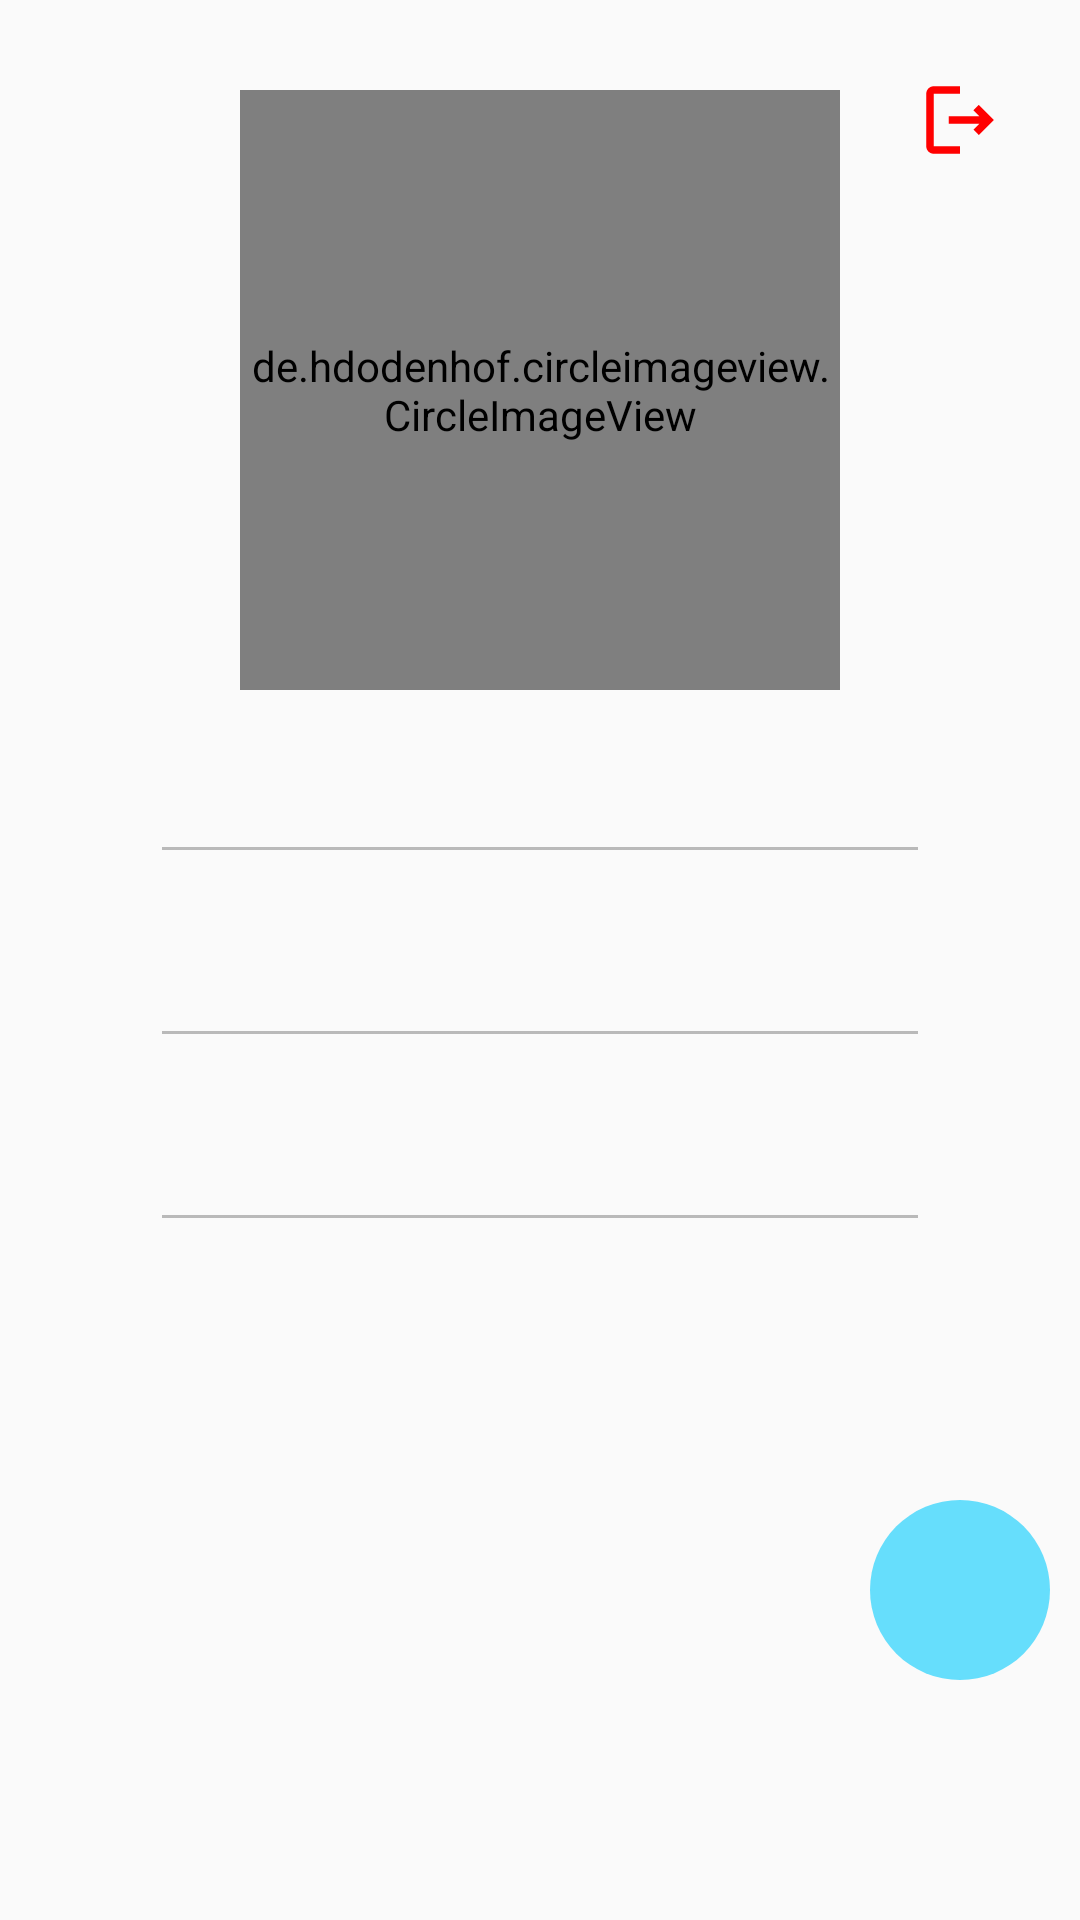

The Android layout XML behind this screen, and the referenced resources:
<!-- AndroidManifest.xml: application theme Theme.Trpp -->
<!-- res/layout/fragment_profile.xml -->
<?xml version="1.0" encoding="utf-8"?>
<RelativeLayout xmlns:android="http://schemas.android.com/apk/res/android"
    xmlns:tools="http://schemas.android.com/tools"
    android:layout_width="match_parent"
    android:layout_height="match_parent"
    tools:context=".NavigationActivity.ui.profile.ProfileFragment">


    <de.hdodenhof.circleimageview.CircleImageView
        android:id="@+id/profile_image"
        android:layout_width="200dp"
        android:layout_height="200dp"
        android:layout_centerHorizontal="true"
        android:layout_marginTop="30dp"
        android:src="@drawable/ic_launcher_background"/>

    <EditText
        android:id="@+id/profile_login"
        android:layout_width="match_parent"
        android:layout_height="wrap_content"
        android:layout_below="@id/profile_image"
        android:layout_marginHorizontal="50dp"
        android:layout_marginTop="20dp"
        android:enabled="false"
        android:gravity="center"
        android:textSize="18sp"
        android:textStyle="bold" />

    <EditText
        android:id="@+id/profile_FIO"
        android:layout_width="match_parent"
        android:layout_height="wrap_content"
        android:layout_below="@id/profile_login"
        android:layout_marginHorizontal="50dp"
        android:layout_marginTop="20dp"
        android:enabled="false"
        android:gravity="center"
        android:textSize="18sp"
        android:textStyle="bold" />

    <EditText
        android:id="@+id/profile_password"
        android:layout_width="match_parent"
        android:layout_height="wrap_content"
        android:layout_below="@id/profile_FIO"
        android:layout_marginHorizontal="50dp"
        android:layout_marginTop="20dp"
        android:enabled="false"
        android:gravity="center"
        android:textSize="18sp"
        android:textStyle="bold" />

    <ImageButton
        android:id="@+id/image_edit"
        android:layout_width="200dp"
        android:layout_height="200dp"
        android:layout_centerHorizontal="true"
        android:layout_marginTop="30dp"
        android:background="@null"
        android:src="@drawable/ic_image_edit_100"
        android:visibility="invisible" />


    <ImageButton
        android:id="@+id/profile_edit"
        android:background="@drawable/oval_button"
        android:layout_width="60dp"
        android:layout_height="60dp"
        android:layout_alignParentEnd="true"
        android:layout_alignParentBottom="true"
        android:layout_marginBottom="80dp"
        android:src="@drawable/ic_edit_30"
        android:layout_marginEnd="10dp" />

    <ImageButton
        android:id="@+id/profile_save"
        android:layout_width="60dp"
        android:layout_height="60dp"
        android:layout_alignParentEnd="true"
        android:layout_alignParentBottom="true"
        android:layout_marginEnd="10dp"
        android:layout_marginBottom="80dp"
        android:background="@drawable/oval_button"
        android:src="@drawable/ic_save_30"
        android:visibility="invisible" />

    <ImageButton
        android:id="@+id/profile_exit"
        android:layout_width="60dp"
        android:layout_height="60dp"
        android:layout_alignParentEnd="true"
        android:layout_marginTop="10dp"
        android:layout_marginEnd="10dp"
        android:background="@android:color/transparent"
        android:src="@drawable/ic_logout_30"/>



</RelativeLayout>
<!-- resources referenced by this layout -->
<resources>
  <!-- drawable ic_image_edit_100 (drawable) -->
  <vector android:height="100dp" android:tint="#FFFFFF"
      android:viewportHeight="24" android:viewportWidth="24"
      android:width="100dp" xmlns:android="http://schemas.android.com/apk/res/android">
      <path android:fillColor="@android:color/white" android:pathData="M22,16L22,4c0,-1.1 -0.9,-2 -2,-2L8,2c-1.1,0 -2,0.9 -2,2v12c0,1.1 0.9,2 2,2h12c1.1,0 2,-0.9 2,-2zM11,12l2.03,2.71L16,11l4,5L8,16l3,-4zM2,6v14c0,1.1 0.9,2 2,2h14v-2L4,20L4,6L2,6z"/>
  </vector>
  <!-- drawable ic_logout_30 (drawable) -->
  <vector android:autoMirrored="true" android:height="30dp"
      android:tint="#FF0000" android:viewportHeight="24"
      android:viewportWidth="24" android:width="30dp" xmlns:android="http://schemas.android.com/apk/res/android">
      <path android:fillColor="@android:color/white" android:pathData="M17,8l-1.41,1.41L17.17,11H9v2h8.17l-1.58,1.58L17,16l4,-4L17,8zM5,5h7V3H5C3.9,3 3,3.9 3,5v14c0,1.1 0.9,2 2,2h7v-2H5V5z"/>
  </vector>
  <!-- drawable oval_button (drawable) -->
  <?xml version="1.0" encoding="utf-8"?>
  <selector xmlns:android="http://schemas.android.com/apk/res/android">
      <item>
          <shape android:shape="rectangle">
              <solid android:color="#66DEFC"/>
              <corners android:radius="60.0dp"/>
          </shape>
      </item>
  </selector>
  <style name="Theme.Trpp" parent="Theme.AppCompat.DayNight.NoActionBar">
          <item name="actionBarSize">0dp</item>
          
          <item name="colorPrimary">@color/purple_500</item>
          <item name="colorPrimaryVariant">@color/purple_700</item>
          <item name="colorOnPrimary">@color/white</item>
          
          <item name="colorSecondary">@color/teal_200</item>
          <item name="colorSecondaryVariant">@color/teal_700</item>
          <item name="colorOnSecondary">@color/black</item>
          
      </style>
  <!-- not gathered from this repository: default colours our renderer supplied (Android Studio template values) -->
  <color name="purple_500">#FF6200EE</color>
  <color name="purple_700">#FF3700B3</color>
  <color name="teal_200">#FF03DAC5</color>
  <color name="teal_700">#FF018786</color>
  <color name="black">#FF000000</color>
  <color name="white">#FFFFFFFF</color>
</resources>
